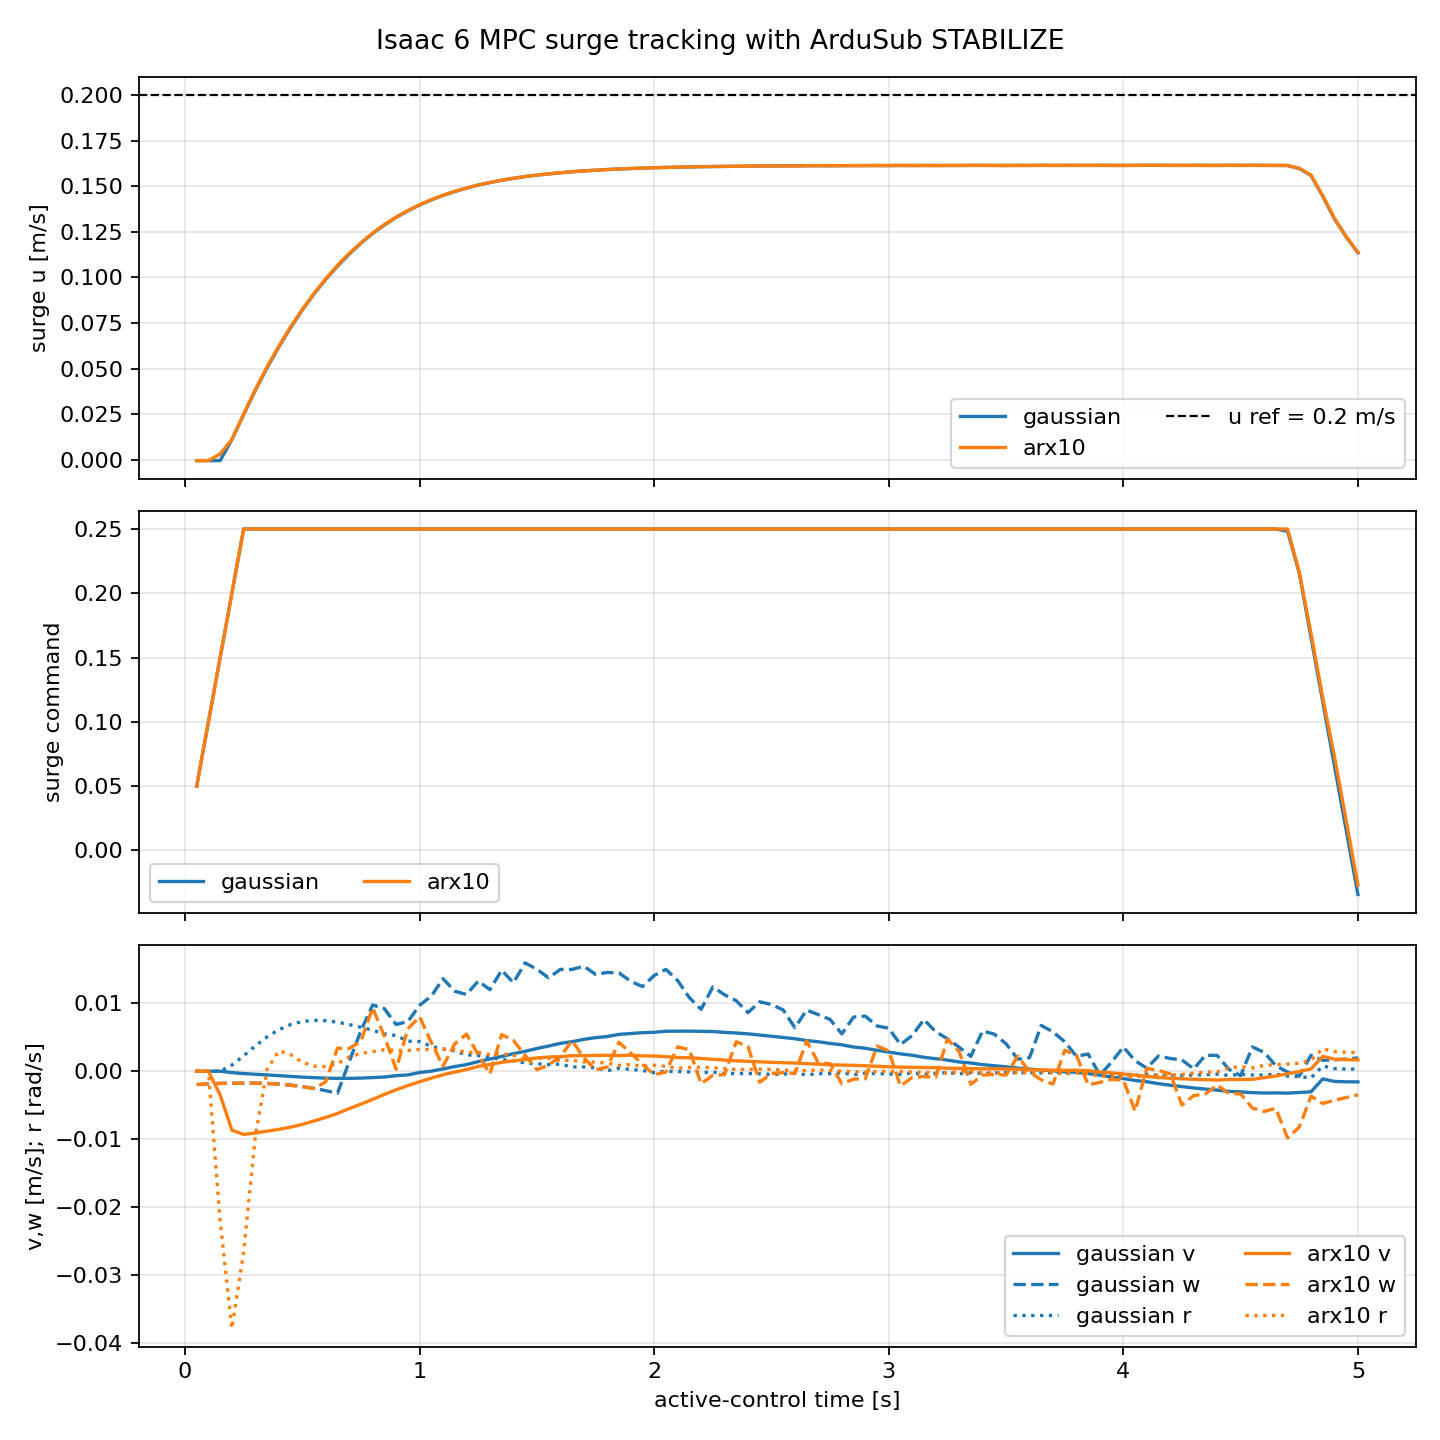

Values plotted in this chart, from the file beside it:
model, u_rmse_mps, u_mae_mps, u_final_mps, u_last1s_mean_mps, u_last1s_std_mps, u_peak_mps, u_overshoot_mps, rise_time_90_s, surge_cmd_rms, surge_cmd_peak, max_abs_v_mps, max_abs_w_mps, max_abs_r_radps, max_abs_roll_deg, max_abs_pitch_deg, forward_distance_m, finite
gaussian, 0.07072, 0.0584, 0.1136, 0.1547, 0.01392, 0.1615, 0.0, nan, 0.2407, 0.25, 0.005904, 0.01596, 0.00749, 0.04591, 4.699, 0.7015, 1.0
arx10, 0.07052, 0.05829, 0.1138, 0.1548, 0.01384, 0.1615, 0.0, nan, 0.2407, 0.25, 0.009318, 0.009847, 0.03793, 0.1734, 4.654, 0.7045, 1.0
